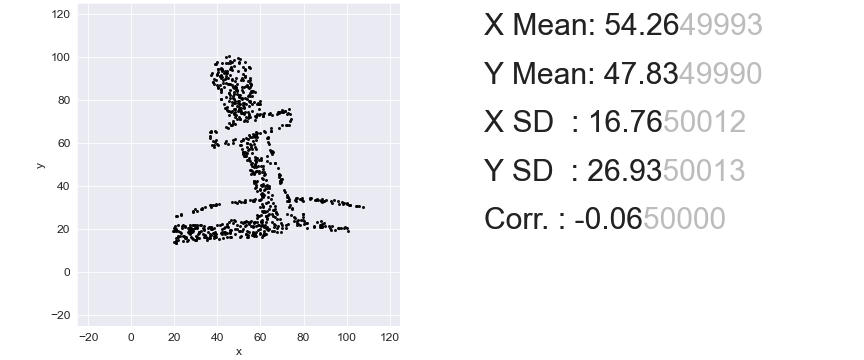

The file beside this chart, header and first rows:
, x, y
0, 64.56, 73.75
1, 72.81, 73.74
2, 27.48, 21.72
3, 60.86, 24.04
4, 23.85, 21.82
5, 47.94, 98.64
6, 41.6, 80.35
7, 56.04, 46.8
8, 56.5, 33.32
9, 48.23, 68.87
10, 77.47, 22.18
11, 56.6, 32.89
12, 68.84, 44.95
13, 39.51, 89.19
14, 68.27, 74.53
15, 58.48, 62.99
16, 36.92, 20.22
17, 52.12, 78.58
18, 20.59, 19.19
19, 43.97, 67.57
20, 30.21, 14.89
21, 86.08, 33.81
22, 45.72, 18.72
23, 57.15, 17.04
24, 62.95, 24.82
25, 46.31, 95.49
26, 53.14, 54.86
27, 39, 31.34
28, 69, 74.53
29, 35.92, 16.02
30, 54.76, 77.27
31, 48.67, 84.8
32, 50.8, 16.96
33, 56.51, 18.62
34, 55.06, 23.26
35, 62.93, 54.15
36, 35.83, 20.31
37, 54.5, 57.4
38, 54.3, 82
39, 50.68, 71.15
40, 66.84, 50.82
41, 53.03, 80.77
42, 55.3, 81.73
43, 73.08, 75.58
44, 59.96, 18.09
45, 54.48, 82.17
46, 81.46, 20.68
47, 49.58, 93.47
48, 60.68, 21.94
49, 38.71, 65.65
50, 35.1, 15.15
51, 52.43, 23.09
52, 43.78, 76.23
53, 50.59, 71.32
54, 100.1, 32.12
55, 54.61, 18.8
56, 55.39, 87.25
57, 77.1, 23.05
58, 33.2, 20.31
59, 42.23, 93.57
... 790 more rows
